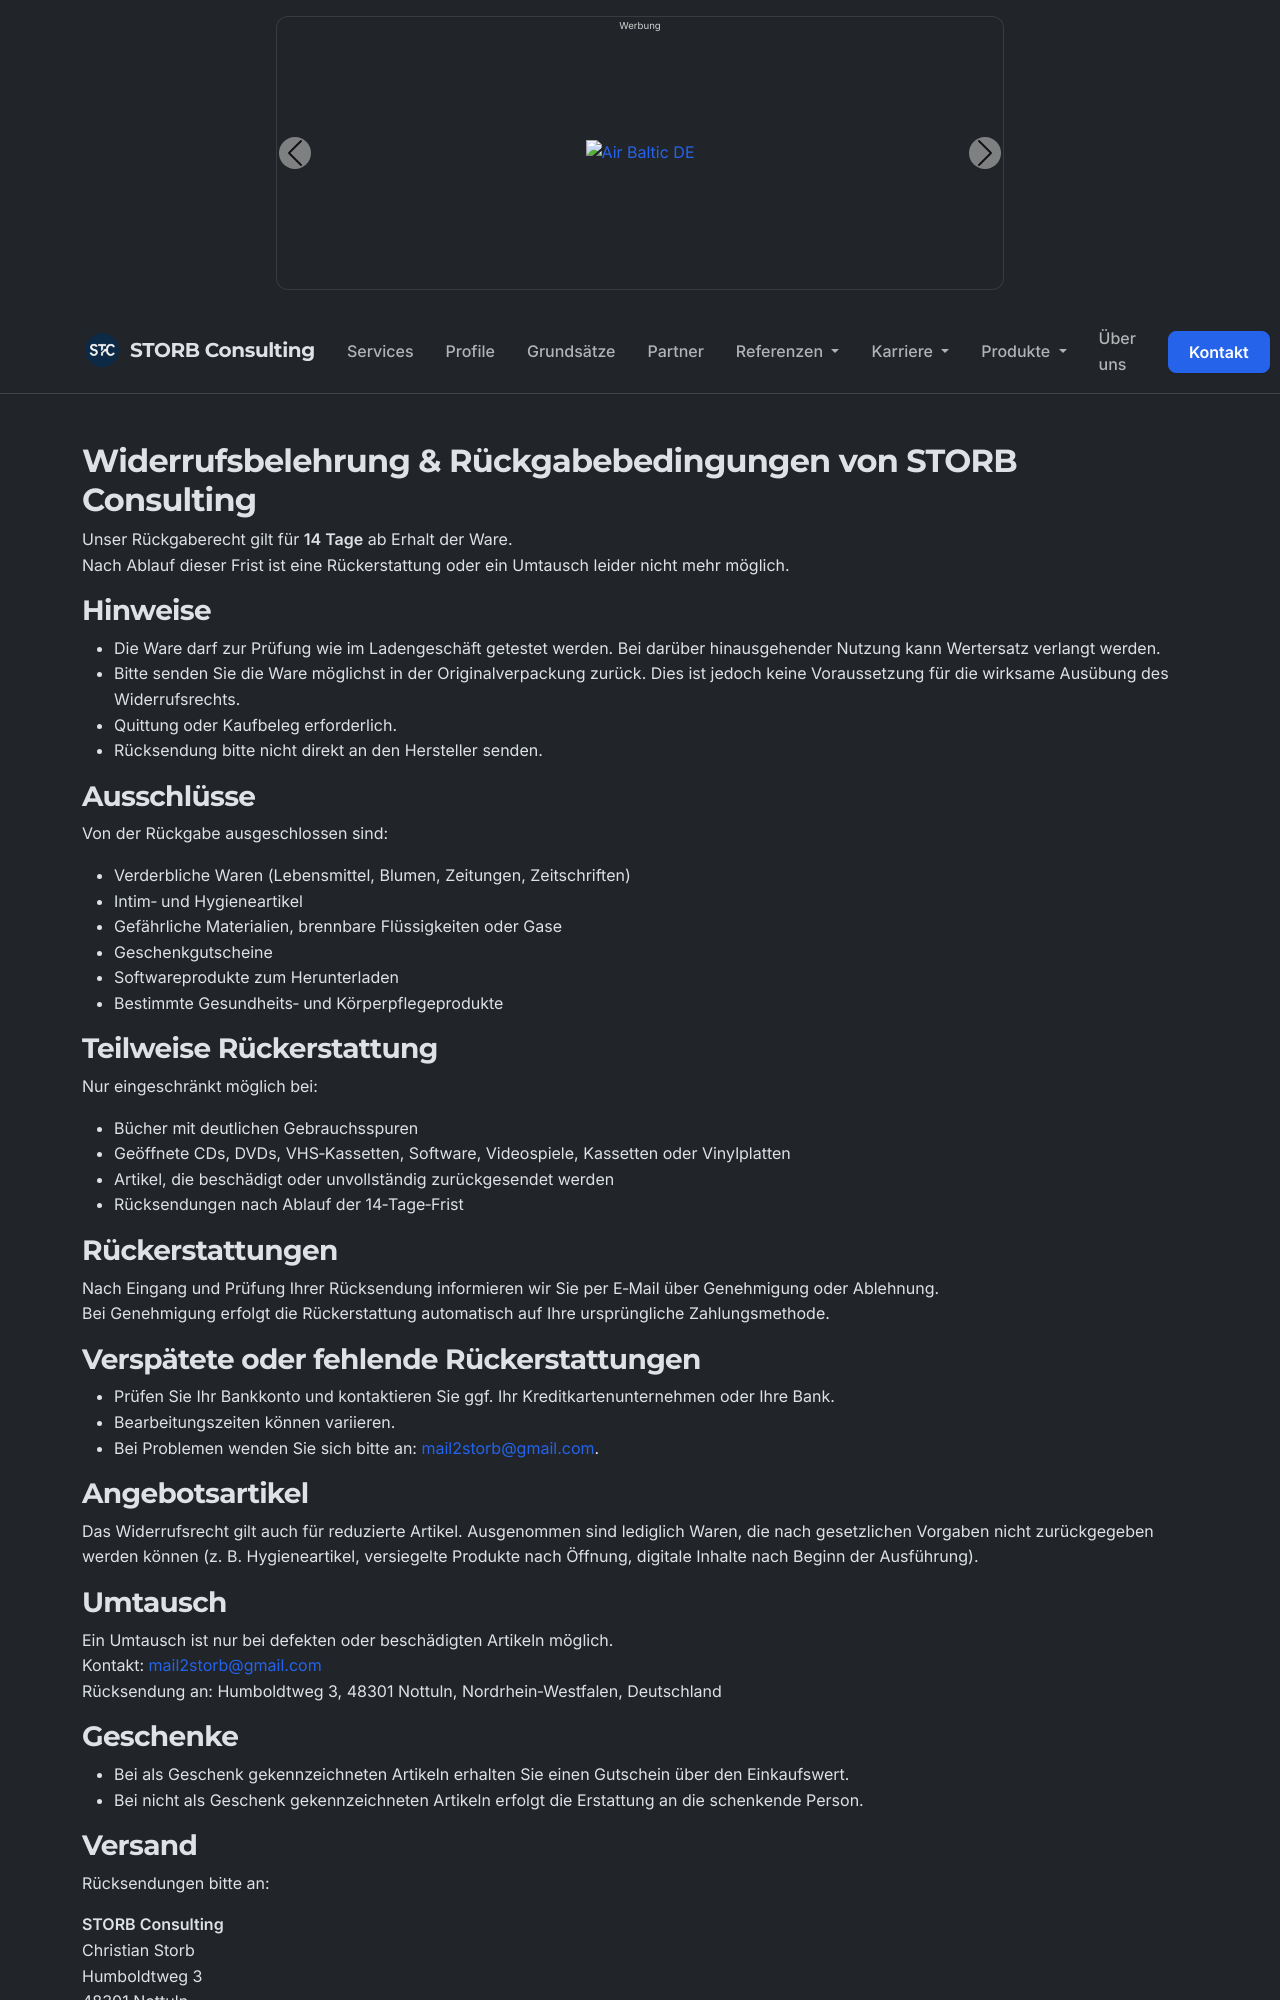

repository: chstorb/chstorb.github.io · page: policies/withdrawal-policy/index.html · generator: jekyll

---
layout: default
title: "Widerrufsbelehrung & Rückgabebedingungen von STORB Consulting"
description: "Widerrufsbelehrung von STORB Consulting: Erfahren Sie mehr über Ihr 14-tägiges Rückgaberecht, den Umtausch und den Prozess der Rückerstattung bei uns im Detail."
permalink: /policies/withdrawal-policy/
author: "Christian Storb"
locale: "de_DE"
seo: 
  type: WebPage
  
# Open Graph / Twitter Cards
image: "/assets/images/consulting/og-image.png"
twitter:
  card: "summary_large_image"
  creator: "@ChristianStorb"

robots: "index, follow"
categories: [policies, returns, consulting]
tags: [Rücksendungen, Widerruf, Umtausch, Erstattung, Consulting]
---

## {{ page.title }}

Unser Rückgaberecht gilt für **14 Tage** ab Erhalt der Ware.  
Nach Ablauf dieser Frist ist eine Rückerstattung oder ein Umtausch leider nicht mehr möglich.  

### Hinweise
- Die Ware darf zur Prüfung wie im Ladengeschäft getestet werden. Bei darüber hinausgehender Nutzung kann Wertersatz verlangt werden.  
- Bitte senden Sie die Ware möglichst in der Originalverpackung zurück. Dies ist jedoch keine Voraussetzung für die wirksame Ausübung des Widerrufsrechts.  
- Quittung oder Kaufbeleg erforderlich.   
- Rücksendung bitte nicht direkt an den Hersteller senden. 

### Ausschlüsse
Von der Rückgabe ausgeschlossen sind:  
- Verderbliche Waren (Lebensmittel, Blumen, Zeitungen, Zeitschriften)  
- Intim‑ und Hygieneartikel  
- Gefährliche Materialien, brennbare Flüssigkeiten oder Gase  
- Geschenkgutscheine  
- Softwareprodukte zum Herunterladen  
- Bestimmte Gesundheits‑ und Körperpflegeprodukte  

### Teilweise Rückerstattung
Nur eingeschränkt möglich bei:  
- Bücher mit deutlichen Gebrauchsspuren  
- Geöffnete CDs, DVDs, VHS‑Kassetten, Software, Videospiele, Kassetten oder Vinylplatten  
- Artikel, die beschädigt oder unvollständig zurückgesendet werden  
- Rücksendungen nach Ablauf der 14‑Tage‑Frist  

### Rückerstattungen
Nach Eingang und Prüfung Ihrer Rücksendung informieren wir Sie per E‑Mail über Genehmigung oder Ablehnung.  
Bei Genehmigung erfolgt die Rückerstattung automatisch auf Ihre ursprüngliche Zahlungsmethode.  

### Verspätete oder fehlende Rückerstattungen
- Prüfen Sie Ihr Bankkonto und kontaktieren Sie ggf. Ihr Kreditkartenunternehmen oder Ihre Bank.  
- Bearbeitungszeiten können variieren.  
- Bei Problemen wenden Sie sich bitte an: [mail2storb@gmail.com](mailto:mail2storb@gmail.com).  

### Angebotsartikel
Das Widerrufsrecht gilt auch für reduzierte Artikel. Ausgenommen sind lediglich Waren, die nach gesetzlichen Vorgaben nicht zurückgegeben werden können (z. B. Hygieneartikel, versiegelte Produkte nach Öffnung, digitale Inhalte nach Beginn der Ausführung).  

### Umtausch
Ein Umtausch ist nur bei defekten oder beschädigten Artikeln möglich.  
Kontakt: [mail2storb@gmail.com](mailto:mail2storb@gmail.com)  
Rücksendung an: Humboldtweg 3, 48301 Nottuln, Nordrhein‑Westfalen, Deutschland  

### Geschenke
- Bei als Geschenk gekennzeichneten Artikeln erhalten Sie einen Gutschein über den Einkaufswert.  
- Bei nicht als Geschenk gekennzeichneten Artikeln erfolgt die Erstattung an die schenkende Person.
